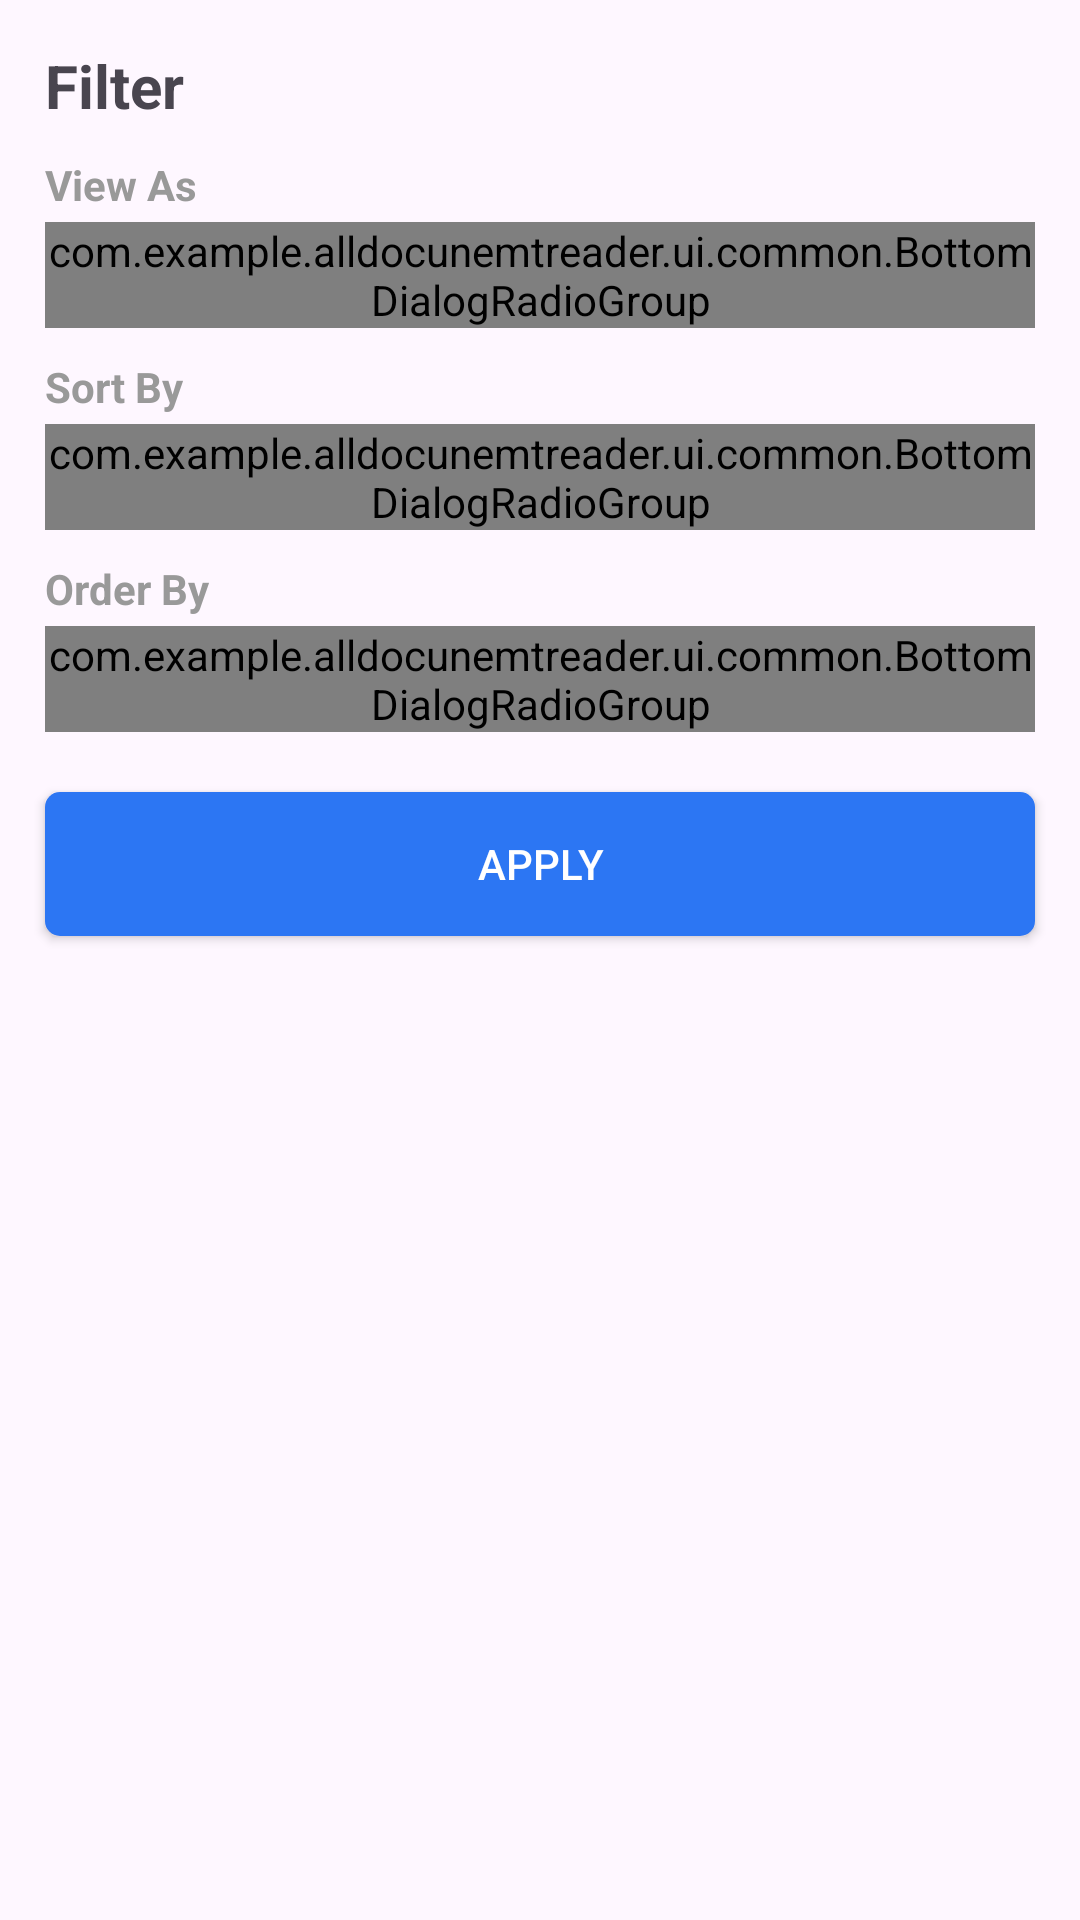

Layout XML and referenced resources for this Android screen:
<!-- AndroidManifest.xml: application theme Theme.AllDocumentReader -->
<!-- res/layout/dialog_bottom_arrangement.xml -->
<?xml version="1.0" encoding="utf-8"?>
<androidx.constraintlayout.widget.ConstraintLayout xmlns:android="http://schemas.android.com/apk/res/android"
    xmlns:app="http://schemas.android.com/apk/res-auto"
    android:layout_width="match_parent"
    android:layout_height="match_parent"
    android:background="@drawable/shape_bottom_dialog">

    <TextView
        android:id="@+id/tv_bottom_dialog_title"
        android:layout_width="wrap_content"
        android:layout_height="wrap_content"
        android:layout_marginStart="15dp"
        android:layout_marginTop="15dp"
        android:text="@string/filter"
        android:textSize="20sp"
        android:textStyle="bold"
        app:layout_constraintStart_toStartOf="parent"
        app:layout_constraintTop_toTopOf="parent" />

    <ImageView
        android:id="@+id/iv_bottom_dialog_cancel"
        android:layout_width="wrap_content"
        android:layout_height="wrap_content"
        android:layout_marginTop="15dp"
        android:layout_marginEnd="15dp"
        android:src="@drawable/ic_cancel"
        app:layout_constraintBottom_toBottomOf="@id/tv_bottom_dialog_title"
        app:layout_constraintEnd_toEndOf="parent"
        app:layout_constraintTop_toTopOf="@id/tv_bottom_dialog_title" />

    <TextView
        android:id="@+id/tv_bottom_dialog_view_method"
        android:layout_width="wrap_content"
        android:layout_height="wrap_content"
        android:layout_marginTop="10dp"
        android:text="@string/view_as"
        android:textColor="@color/grey"
        android:textStyle="bold"
        app:layout_constraintStart_toStartOf="@id/tv_bottom_dialog_title"
        app:layout_constraintTop_toBottomOf="@id/tv_bottom_dialog_title" />

    <com.example.alldocunemtreader.ui.common.BottomDialogRadioGroup
        android:id="@+id/bdrg_view_method"
        android:layout_width="0dp"
        android:layout_height="wrap_content"
        android:layout_marginTop="3dp"
        android:orientation="horizontal"
        app:layout_constraintEnd_toEndOf="@id/iv_bottom_dialog_cancel"
        app:layout_constraintStart_toStartOf="@id/tv_bottom_dialog_title"
        app:layout_constraintTop_toBottomOf="@id/tv_bottom_dialog_view_method">

        <com.example.alldocunemtreader.ui.common.BottomDialogRadioButton
            android:id="@+id/bdrb_list"
            android:layout_width="0dp"
            android:layout_height="wrap_content"
            android:layout_marginEnd="20dp"
            android:layout_weight="1"
            app:background="@drawable/shape_bottom_dialog_item"
            app:backgroundSelected="@drawable/shape_bottom_dialog_item_selected"
            app:btnText="@string/list"
            app:btnTextColor="@color/not_selected_color"
            app:btnTextColorSelected="@color/button_selected_color"
            app:imgSrc="@drawable/ic_sort_list"
            app:imgSrcSelected="@drawable/ic_sort_list_selected" />

        <com.example.alldocunemtreader.ui.common.BottomDialogRadioButton
            android:id="@+id/bdrb_grid"
            android:layout_width="0dp"
            android:layout_height="wrap_content"
            android:layout_weight="1"
            app:background="@drawable/shape_bottom_dialog_item"
            app:backgroundSelected="@drawable/shape_bottom_dialog_item_selected"
            app:btnText="@string/grid"
            app:btnTextColor="@color/not_selected_color"
            app:btnTextColorSelected="@color/button_selected_color"
            app:imgSrc="@drawable/ic_sort_grid"
            app:imgSrcSelected="@drawable/ic_sort_grid_selected" />
    </com.example.alldocunemtreader.ui.common.BottomDialogRadioGroup>

    <TextView
        android:id="@+id/tv_bottom_dialog_sort_method"
        android:layout_width="wrap_content"
        android:layout_height="wrap_content"
        android:layout_marginTop="10dp"
        android:text="@string/sort_by"
        android:textColor="@color/grey"
        android:textStyle="bold"
        app:layout_constraintStart_toStartOf="@id/tv_bottom_dialog_title"
        app:layout_constraintTop_toBottomOf="@id/bdrg_view_method" />

    <com.example.alldocunemtreader.ui.common.BottomDialogRadioGroup
        android:id="@+id/bdrg_sort_method"
        android:layout_width="0dp"
        android:layout_height="wrap_content"
        android:layout_marginTop="3dp"
        android:orientation="horizontal"
        app:layout_constraintEnd_toEndOf="@id/iv_bottom_dialog_cancel"
        app:layout_constraintStart_toStartOf="@id/tv_bottom_dialog_title"
        app:layout_constraintTop_toBottomOf="@id/tv_bottom_dialog_sort_method">

        <com.example.alldocunemtreader.ui.common.BottomDialogRadioButton
            android:id="@+id/bdrb_name"
            android:layout_width="0dp"
            android:layout_height="wrap_content"
            android:layout_marginEnd="10dp"
            android:layout_weight="1"
            app:background="@drawable/shape_bottom_dialog_item"
            app:backgroundSelected="@drawable/shape_bottom_dialog_item_selected"
            app:btnText="@string/name"
            app:btnTextColor="@color/not_selected_color"
            app:btnTextColorSelected="@color/button_selected_color"
            app:imgSrc="@drawable/ic_sort_name"
            app:imgSrcSelected="@drawable/ic_sort_name_selected" />

        <com.example.alldocunemtreader.ui.common.BottomDialogRadioButton
            android:id="@+id/bdrb_date"
            android:layout_width="0dp"
            android:layout_height="wrap_content"
            android:layout_marginEnd="10dp"
            android:layout_weight="1"
            app:background="@drawable/shape_bottom_dialog_item"
            app:backgroundSelected="@drawable/shape_bottom_dialog_item_selected"
            app:btnText="@string/date"
            app:btnTextColor="@color/not_selected_color"
            app:btnTextColorSelected="@color/button_selected_color"
            app:imgSrc="@drawable/ic_sort_date"
            app:imgSrcSelected="@drawable/ic_sort_date_selected" />

        <com.example.alldocunemtreader.ui.common.BottomDialogRadioButton
            android:id="@+id/bdrb_type"
            android:layout_width="0dp"
            android:layout_height="wrap_content"
            android:layout_marginEnd="10dp"
            android:layout_weight="1"
            app:background="@drawable/shape_bottom_dialog_item"
            app:backgroundSelected="@drawable/shape_bottom_dialog_item_selected"
            app:btnText="@string/type"
            app:btnTextColor="@color/not_selected_color"
            app:btnTextColorSelected="@color/button_selected_color"
            app:imgSrc="@drawable/ic_sort_type"
            app:imgSrcSelected="@drawable/ic_sort_type_selected" />

        <com.example.alldocunemtreader.ui.common.BottomDialogRadioButton
            android:id="@+id/bdrb_size"
            android:layout_width="0dp"
            android:layout_height="wrap_content"
            android:layout_weight="1"
            app:background="@drawable/shape_bottom_dialog_item"
            app:backgroundSelected="@drawable/shape_bottom_dialog_item_selected"
            app:btnText="@string/size"
            app:btnTextColor="@color/not_selected_color"
            app:btnTextColorSelected="@color/button_selected_color"
            app:imgSrc="@drawable/ic_sort_size"
            app:imgSrcSelected="@drawable/ic_sort_size_selected" />
    </com.example.alldocunemtreader.ui.common.BottomDialogRadioGroup>

    <TextView
        android:id="@+id/tv_bottom_dialog_order_method"
        android:layout_width="wrap_content"
        android:layout_height="wrap_content"
        android:layout_marginTop="10dp"
        android:text="@string/order_by"
        android:textColor="@color/grey"
        android:textStyle="bold"
        app:layout_constraintStart_toStartOf="@id/tv_bottom_dialog_title"
        app:layout_constraintTop_toBottomOf="@id/bdrg_sort_method" />

    <com.example.alldocunemtreader.ui.common.BottomDialogRadioGroup
        android:id="@+id/bdrg_order_method"
        android:layout_width="0dp"
        android:layout_height="wrap_content"
        android:layout_marginTop="3dp"
        android:orientation="horizontal"
        app:layout_constraintEnd_toEndOf="@id/iv_bottom_dialog_cancel"
        app:layout_constraintStart_toStartOf="@id/tv_bottom_dialog_title"
        app:layout_constraintTop_toBottomOf="@id/tv_bottom_dialog_order_method">

        <com.example.alldocunemtreader.ui.common.BottomDialogRadioButton
            android:id="@+id/bdrb_asc"
            android:layout_width="0dp"
            android:layout_height="wrap_content"
            android:layout_marginEnd="20dp"
            android:layout_weight="1"
            app:background="@drawable/shape_bottom_dialog_item"
            app:backgroundSelected="@drawable/shape_bottom_dialog_item_selected"
            app:btnText="@string/asc"
            app:btnTextColor="@color/not_selected_color"
            app:btnTextColorSelected="@color/button_selected_color"
            app:imgSrc="@drawable/ic_sort_asc"
            app:imgSrcSelected="@drawable/ic_sort_asc_selected" />

        <com.example.alldocunemtreader.ui.common.BottomDialogRadioButton
            android:id="@+id/bdrb_desc"
            android:layout_width="0dp"
            android:layout_height="wrap_content"
            android:layout_weight="1"
            app:background="@drawable/shape_bottom_dialog_item"
            app:backgroundSelected="@drawable/shape_bottom_dialog_item_selected"
            app:btnText="@string/desc"
            app:btnTextColor="@color/not_selected_color"
            app:btnTextColorSelected="@color/button_selected_color"
            app:imgSrc="@drawable/ic_sort_desc"
            app:imgSrcSelected="@drawable/ic_sort_desc_selected" />
    </com.example.alldocunemtreader.ui.common.BottomDialogRadioGroup>

    <android.widget.Button
        android:id="@+id/btn_bottom_dialog_apply"
        android:layout_width="0dp"
        android:layout_height="wrap_content"
        android:layout_marginTop="20dp"
        android:background="@drawable/selector_bottom_dialog_button_background"
        android:text="@string/apply"
        android:textColor="@color/white"
        app:layout_constraintEnd_toEndOf="@id/iv_bottom_dialog_cancel"
        app:layout_constraintStart_toStartOf="@id/tv_bottom_dialog_title"
        app:layout_constraintTop_toBottomOf="@id/bdrg_order_method" />

    <View
        android:layout_width="match_parent"
        android:layout_height="1dp"
        android:layout_marginTop="20dp"
        app:layout_constraintTop_toBottomOf="@id/btn_bottom_dialog_apply" />
</androidx.constraintlayout.widget.ConstraintLayout>
<!-- resources referenced by this layout -->
<resources>
  <color name="button_selected_color">#2c76f3</color>
  <color name="grey">#999999</color>
  <color name="not_selected_color">#adb7c9</color>
  <color name="white">#FFFFFFFF</color>
  <!-- drawable ic_sort_type_selected (drawable) -->
  <?xml version="1.0" encoding="utf-8"?>
  <vector xmlns:android="http://schemas.android.com/apk/res/android" android:height="24dp" android:width="24dp" android:viewportWidth="24" android:viewportHeight="24">
      <path android:fillColor="@color/button_selected_color" android:pathData="M17.603,6.699L16.009,5.087C15.318,4.394 14.381,4.003 13.402,4H8.997C6.973,4.002 5.332,5.643 5.33,7.667V16.333C5.332,18.358 6.973,19.998 8.997,20H14.997C17.021,19.998 18.661,18.358 18.663,16.333V9.278C18.666,8.312 18.285,7.384 17.603,6.699ZM16.663,16.333C16.663,17.254 15.917,18 14.997,18H8.997C8.076,18 7.33,17.254 7.33,16.333V7.667C7.33,6.746 8.076,6 8.997,6H12.663V8.667C12.663,9.403 13.26,10 13.997,10H16.663V16.333Z"/>
  </vector>
  <!-- drawable selector_bottom_dialog_button_background (drawable) -->
  <?xml version="1.0" encoding="utf-8"?>
  <selector xmlns:android="http://schemas.android.com/apk/res/android">
      <item android:state_pressed="true">
          <shape>
              <solid android:color="@color/button_selected_color_pressed" />
              <corners android:radius="5dp" />
          </shape>
      </item>
      <item>
          <shape>
              <solid android:color="@color/button_selected_color" />
              <corners android:radius="5dp" />
          </shape>
      </item>
  </selector>
  <!-- drawable shape_bottom_dialog_item (drawable) -->
  <?xml version="1.0" encoding="utf-8"?>
  <shape xmlns:android="http://schemas.android.com/apk/res/android">
      <solid android:color="@color/bottom_dialog_background_color" />
      <corners android:radius="10dp" />
  </shape>
  <!-- drawable shape_bottom_dialog_item_selected (drawable) -->
  <?xml version="1.0" encoding="utf-8"?>
  <shape xmlns:android="http://schemas.android.com/apk/res/android">
      <solid android:color="@color/bottom_dialog_background_color" />
      <stroke android:width="2dp" android:color="@color/button_selected_color" />
      <corners android:radius="10dp" />
  </shape>
  <string name="apply">APPLY</string>
  <string name="asc">Ascending</string>
  <string name="date">Date</string>
  <string name="desc">Descending</string>
  <string name="filter">Filter</string>
  <string name="grid">Grid</string>
  <string name="list">List</string>
  <string name="name">Name</string>
  <string name="order_by">Order By</string>
  <string name="size">Size</string>
  <string name="sort_by">Sort By</string>
  <string name="type">Type</string>
  <string name="view_as">View As</string>
  <style name="Theme.AllDocumentReader" parent="Base.Theme.AllDocumentReader" />
  <color name="button_selected_color_pressed">#4a94ff</color>
  <color name="bottom_dialog_background_color">#3fB0C4DE</color>
  <style name="Base.Theme.AllDocumentReader" parent="Theme.Material3.DayNight.NoActionBar">
          
          <item name="colorPrimary">@color/sky_blue</item>
      </style>
  <color name="sky_blue">#1E90FF</color>
</resources>
